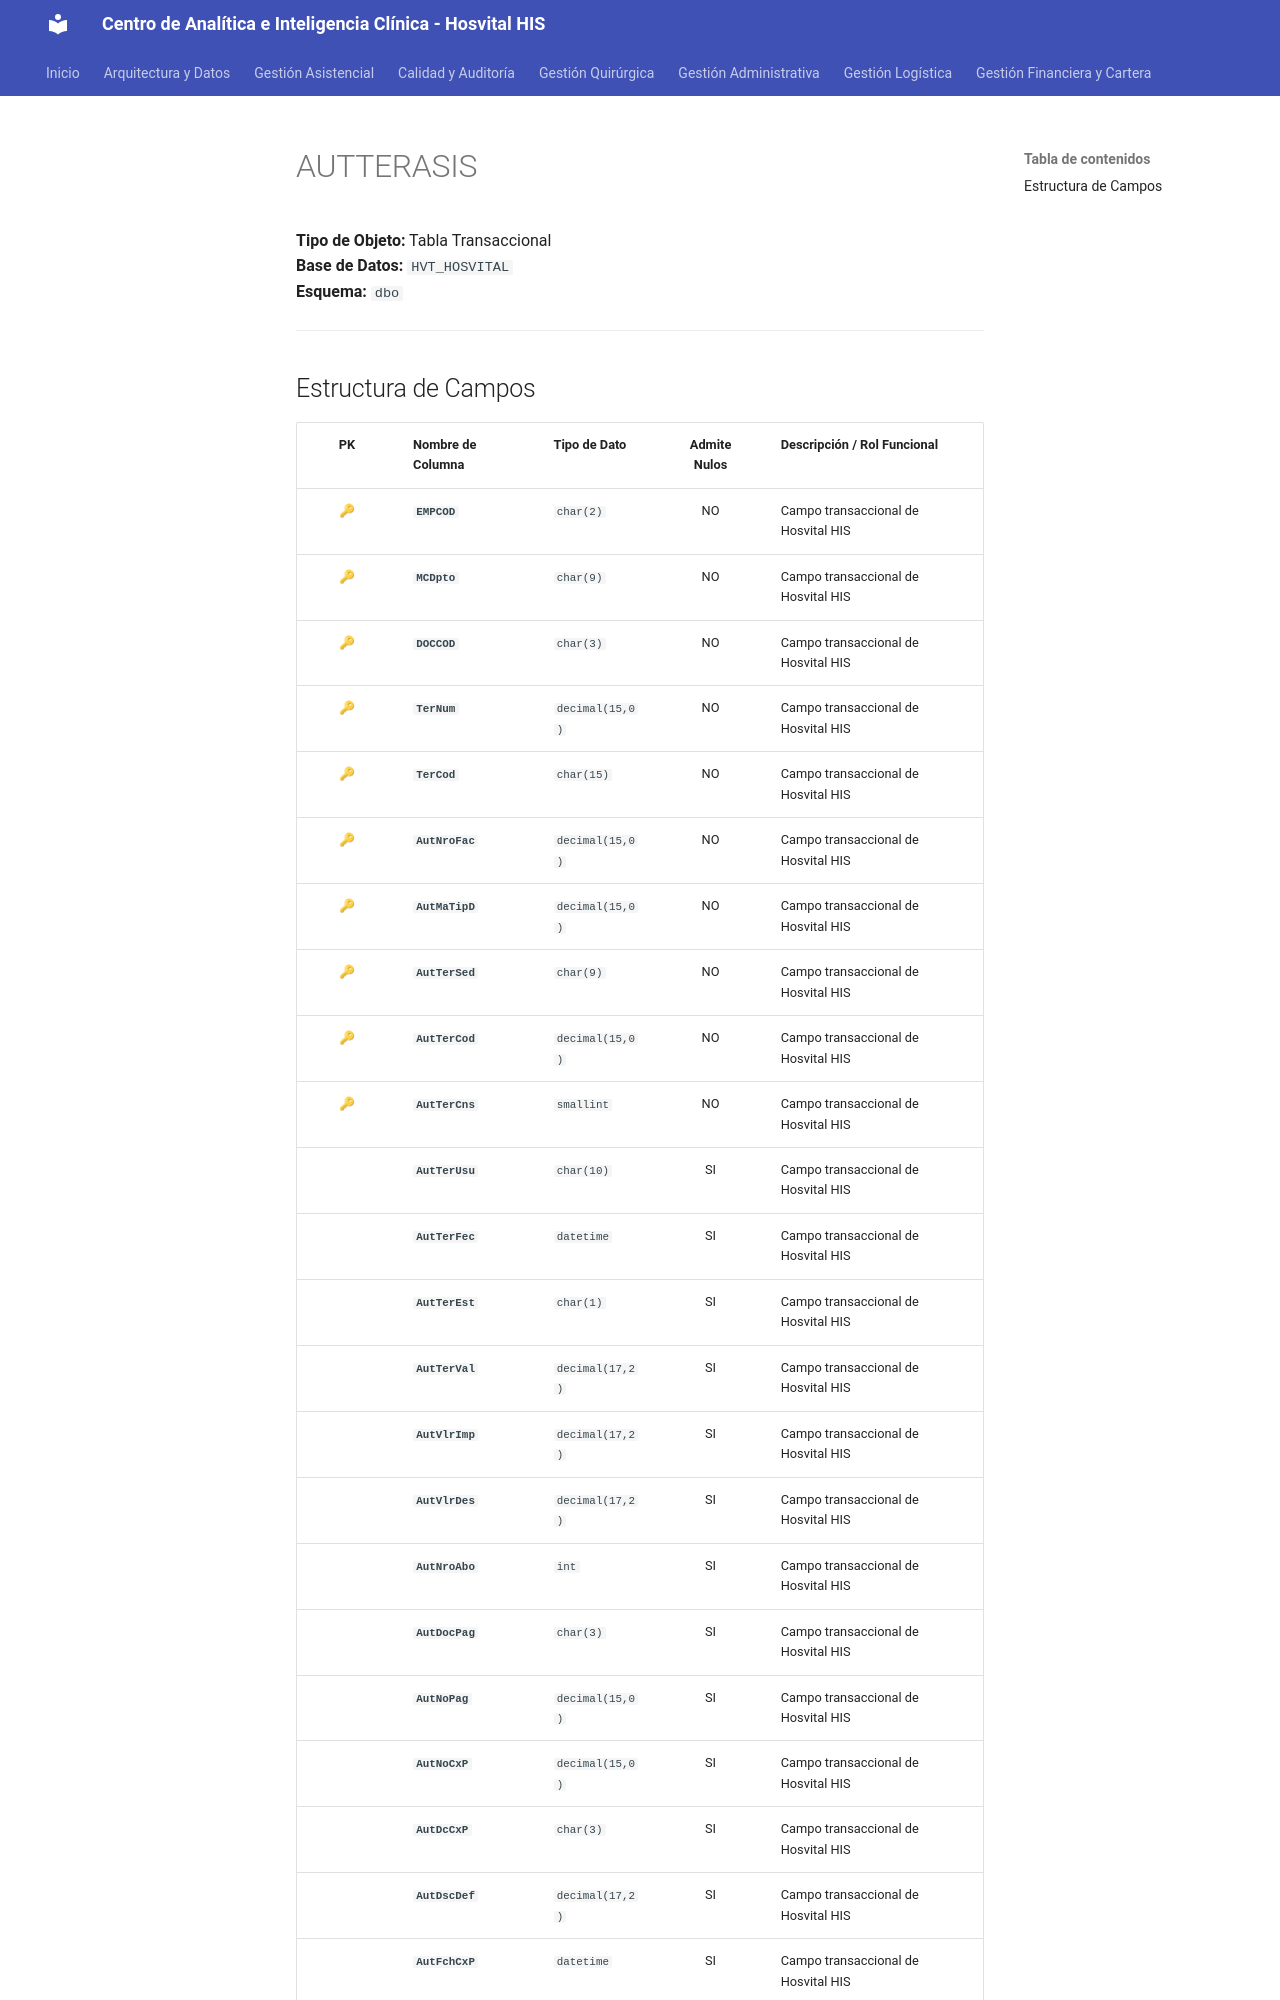

repository: SoporteSaludtech/superset-docs · page: diccionario-general/AUTTERASIS/index.html · generator: mkdocs

# AUTTERASIS

**Tipo de Objeto:** Tabla Transaccional  
**Base de Datos:** `HVT_HOSVITAL`  
**Esquema:** `dbo`

---

## Estructura de Campos

| PK | Nombre de Columna | Tipo de Dato | Admite Nulos | Descripción / Rol Funcional |
| :-: | :--- | :--- | :-: | :--- |
| 🔑 | **`EMPCOD`** | `char(2)` | NO | Campo transaccional de Hosvital HIS |
| 🔑 | **`MCDpto`** | `char(9)` | NO | Campo transaccional de Hosvital HIS |
| 🔑 | **`DOCCOD`** | `char(3)` | NO | Campo transaccional de Hosvital HIS |
| 🔑 | **`TerNum`** | `decimal(15,0)` | NO | Campo transaccional de Hosvital HIS |
| 🔑 | **`TerCod`** | `char(15)` | NO | Campo transaccional de Hosvital HIS |
| 🔑 | **`AutNroFac`** | `decimal(15,0)` | NO | Campo transaccional de Hosvital HIS |
| 🔑 | **`AutMaTipD`** | `decimal(15,0)` | NO | Campo transaccional de Hosvital HIS |
| 🔑 | **`AutTerSed`** | `char(9)` | NO | Campo transaccional de Hosvital HIS |
| 🔑 | **`AutTerCod`** | `decimal(15,0)` | NO | Campo transaccional de Hosvital HIS |
| 🔑 | **`AutTerCns`** | `smallint` | NO | Campo transaccional de Hosvital HIS |
|  | **`AutTerUsu`** | `char(10)` | SI | Campo transaccional de Hosvital HIS |
|  | **`AutTerFec`** | `datetime` | SI | Campo transaccional de Hosvital HIS |
|  | **`AutTerEst`** | `char(1)` | SI | Campo transaccional de Hosvital HIS |
|  | **`AutTerVal`** | `decimal(17,2)` | SI | Campo transaccional de Hosvital HIS |
|  | **`AutVlrImp`** | `decimal(17,2)` | SI | Campo transaccional de Hosvital HIS |
|  | **`AutVlrDes`** | `decimal(17,2)` | SI | Campo transaccional de Hosvital HIS |
|  | **`AutNroAbo`** | `int` | SI | Campo transaccional de Hosvital HIS |
|  | **`AutDocPag`** | `char(3)` | SI | Campo transaccional de Hosvital HIS |
|  | **`AutNoPag`** | `decimal(15,0)` | SI | Campo transaccional de Hosvital HIS |
|  | **`AutNoCxP`** | `decimal(15,0)` | SI | Campo transaccional de Hosvital HIS |
|  | **`AutDcCxP`** | `char(3)` | SI | Campo transaccional de Hosvital HIS |
|  | **`AutDscDef`** | `decimal(17,2)` | SI | Campo transaccional de Hosvital HIS |
|  | **`AutFchCxP`** | `datetime` | SI | Campo transaccional de Hosvital HIS |
|  | **`Au
